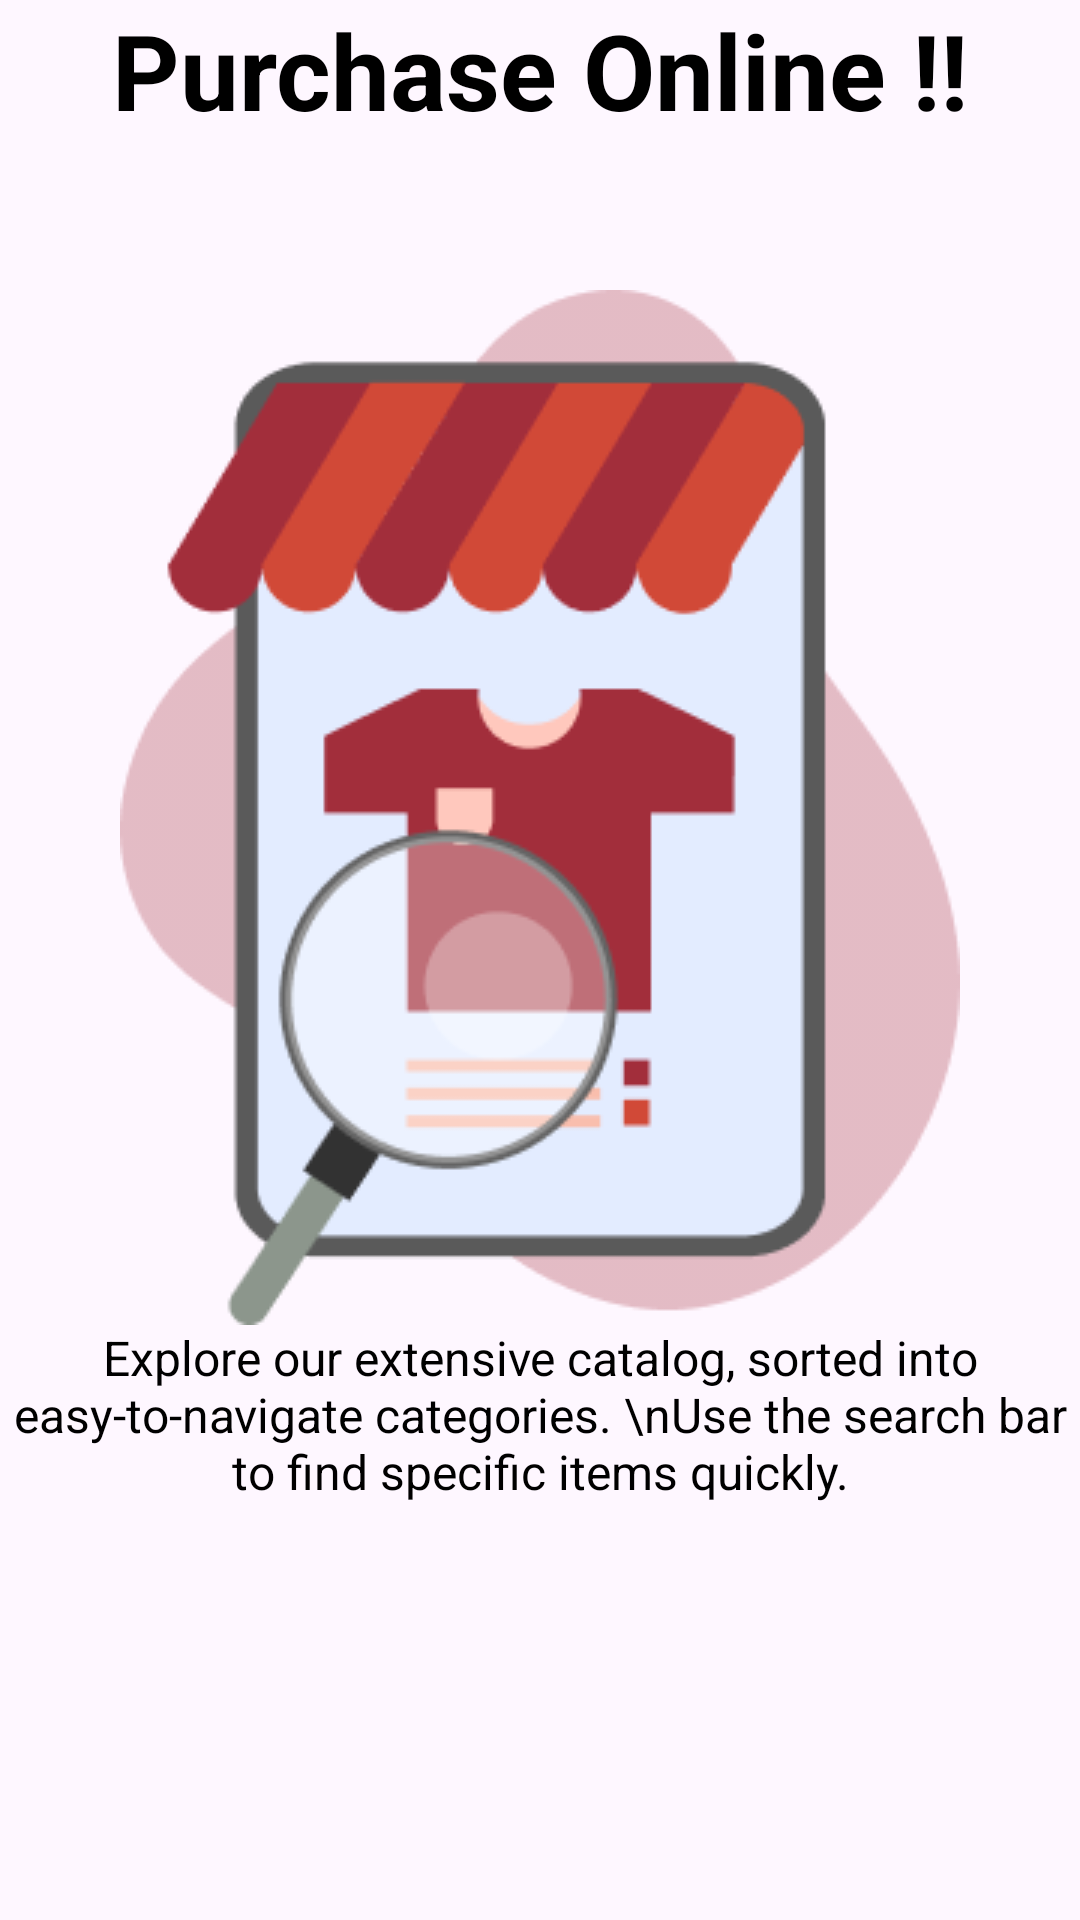

Here is an Android app screen rendered from its layout file. Give the layout XML and the strings, colors and styles it references.
<!-- AndroidManifest.xml: application theme Theme.Quikcart -->
<!-- res/layout/onboarding_screen1.xml -->
<?xml version="1.0" encoding="utf-8"?>
<androidx.constraintlayout.widget.ConstraintLayout xmlns:android="http://schemas.android.com/apk/res/android"
    android:layout_width="match_parent"
    android:layout_height="match_parent"
    xmlns:app="http://schemas.android.com/apk/res-auto">

    <TextView
        android:id="@+id/text_top"
        android:layout_width="match_parent"
        android:layout_height="wrap_content"
        android:text="Purchase Online !!"
        android:gravity="center"
        android:layout_marginTop="@dimen/margin_36x"
        android:textColor="@color/black"
        android:textSize="35sp"
        android:textStyle="bold"
        app:layout_constraintTop_toTopOf="parent"
        app:layout_constraintStart_toStartOf="parent"
        app:layout_constraintEnd_toEndOf="parent"
        />

    <ImageView
        android:id="@+id/image1"
        android:layout_width="wrap_content"
        android:layout_height="wrap_content"
        android:src="@drawable/searchaboutproduct"
        app:layout_constraintTop_toBottomOf="@+id/text_top"
        android:layout_marginTop="50dp"
        app:layout_constraintStart_toStartOf="parent"
        app:layout_constraintEnd_toEndOf="parent"
        />

    <TextView
        android:id="@+id/text_bottom"
        android:layout_width="match_parent"
        android:layout_height="wrap_content"
        android:text="Explore our extensive catalog, sorted into easy-to-navigate categories.
\nUse the search bar to find specific items quickly."
        android:gravity="center"
        android:layout_marginTop="@dimen/margin_36x"
        android:textColor="@color/black"
        android:textSize="16sp"
        app:layout_constraintTop_toBottomOf="@+id/image1"
        app:layout_constraintStart_toStartOf="parent"
        app:layout_constraintEnd_toEndOf="parent"
        />

</androidx.constraintlayout.widget.ConstraintLayout>
<!-- resources referenced by this layout -->
<resources>
  <color name="black">#FF000000</color>
  <!-- drawable searchaboutproduct: png bitmap (drawable, 15031 bytes) -->
  <style name="Theme.Quikcart" parent="Base.Theme.Quikcart" />
  <style name="Base.Theme.Quikcart" parent="Theme.Material3.DayNight.NoActionBar">
          
          
      </style>
</resources>
